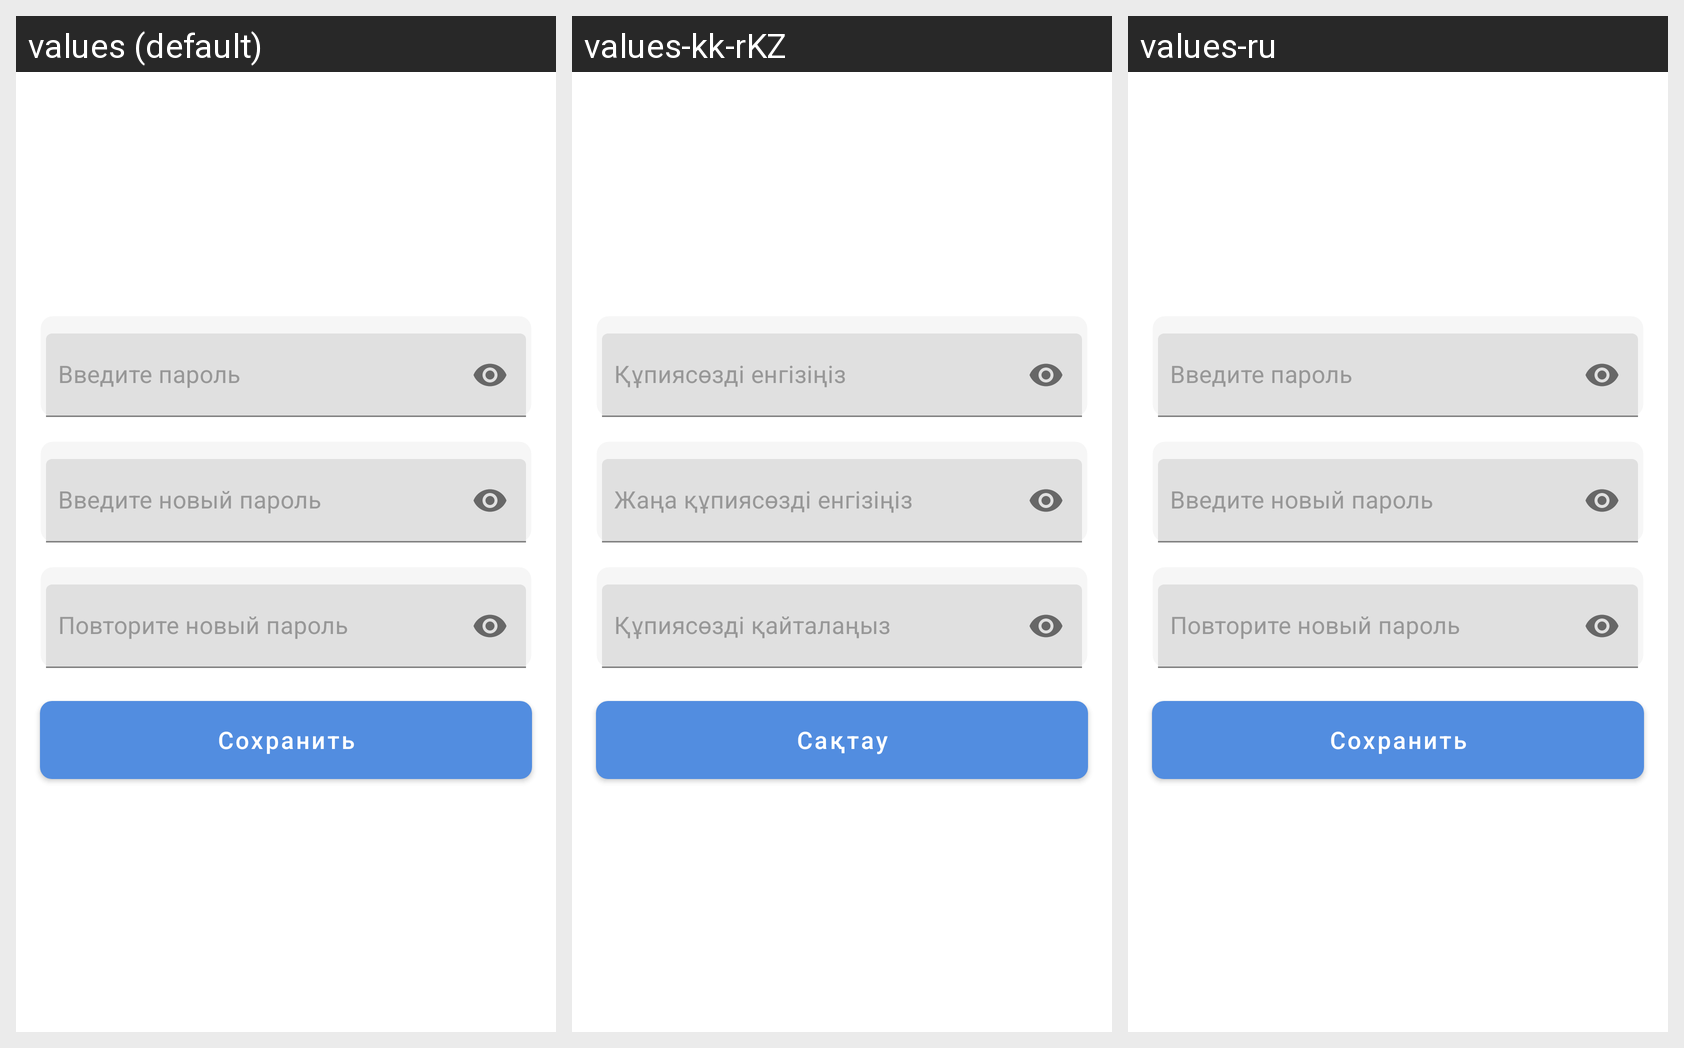

The same Android screen rendered under several of its app's locales, left to right. List the strings drawn on it with the default value and each locale's translation.
Android screen res/layout/change_password_fragment.xml rendered under 3 locales, left to right: values (default), values-kk-rKZ, values-ru. Device: Nexus 5 (rendered at 1080×1920; each locale shown at half size, 540×960, under a caption strip naming it); theme AppTheme.
Strings drawn on this screen, with the default value and each locale's value (text and hints the layout hard-codes, and strings that could not be matched under every locale, appear in the picture but are not listed):

password
  values: Введите пароль
  values-kk-rKZ: Құпиясөзді енгізіңіз
  values-ru: Введите пароль

fill_new_password
  values: Введите новый пароль
  values-kk-rKZ: Жаңа құпиясөзді енгізіңіз
  values-ru: Введите новый пароль

confirm_new_password
  values: Повторите новый пароль
  values-kk-rKZ: Құпиясөзді қайталаңыз
  values-ru: Повторите новый пароль

save
  values: Сохранить
  values-kk-rKZ: Сақтау
  values-ru: Сохранить
